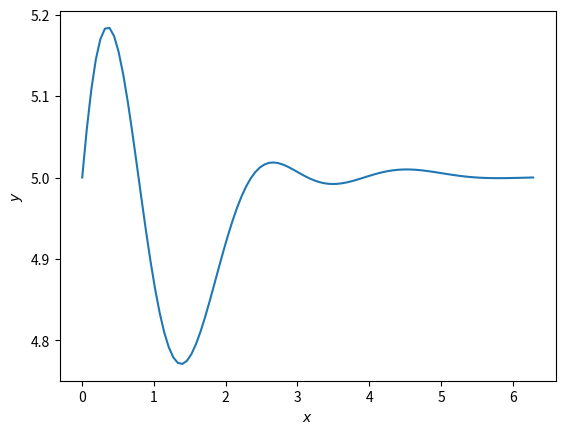

Source code (Python): (Note: this script raises an exception after producing the figure.)
%matplotlib inline
import numpy as np
import matplotlib.pyplot as plt

x = np.linspace(0.0, 2.0 * np.pi, 100)
y = np.exp(-x) * np.sin(x) * np.cos(2 * x) + 5

plt.xlabel(r'$x$')
plt.ylabel(r'$y$')
plt.title

plt.plot(x, y)

import numpy as np

a = np.array([1, 2, 3, 4, 5])
b = np.array([2, 2, 2, 2, 2])

c = a * b  # vector * vector
d = a * 2  # vector * scalar

print(c, d)
e = a.copy()

a[0:2] = np.array([3, 3])
e[0:2] = 3
print(a, e)

import numpy as np

a = np.array([True, False, True])
b = np.array([False, False, True])

# Note that 'and' or 'or' are not doing what you would expect
# them do do here. They would
# refer to the arrays 'as a whole', not in an elemtwise way.
print(a and b)
print(a or b)

# The following operators implement 'elementwise or' and 'elementwise and'

# elementwise or:
#print(a | b)

# elementwise and:
#print(a & b)

print(True + True)
print(False - True)

import numpy as np

x = np.arange(1, 5, 1)
print(x)
ind = np.array([0, 2, 3]) # indices of elements we would like to extract
b = x[ind]
print(b)

# Note that boolean-indexing is usually never done explicitely
# but indirectly via masking (see below). We show the explicit
# boolean masking for demonstration purposes here.
import numpy as np

x = np.arange(1, 5, 1)
print(x)
# we access indices that are 'True' in a boolean array
# of the same size as x:
ind = np.array([True, False, True, True])
b = x[ind]
print(b)

import numpy as np
import numpy.random as nr

x = nr.randint(-10, 10, 10)
print(x)
mask1 = (x > 0)  # mask is a bool array
print(mask1)
y = x[mask1]     # extract the values from x where mask = True
print(y)
mask2 = (x > 0) & (x < 4)  # combined mask (and condition)
mask3 = (x < -5) | (x > 5) # combined mask (or condition)
print(x[mask2])
print(x[mask3])

import numpy as np

a = np.arange(0, 11, 1)

ind = np.array([0, 2, 4])
a[ind] = 1000
print(a)

a = np.arange(0, 11, 1)
a[a%2 == 0] = 1000
print(a)

# your solution here